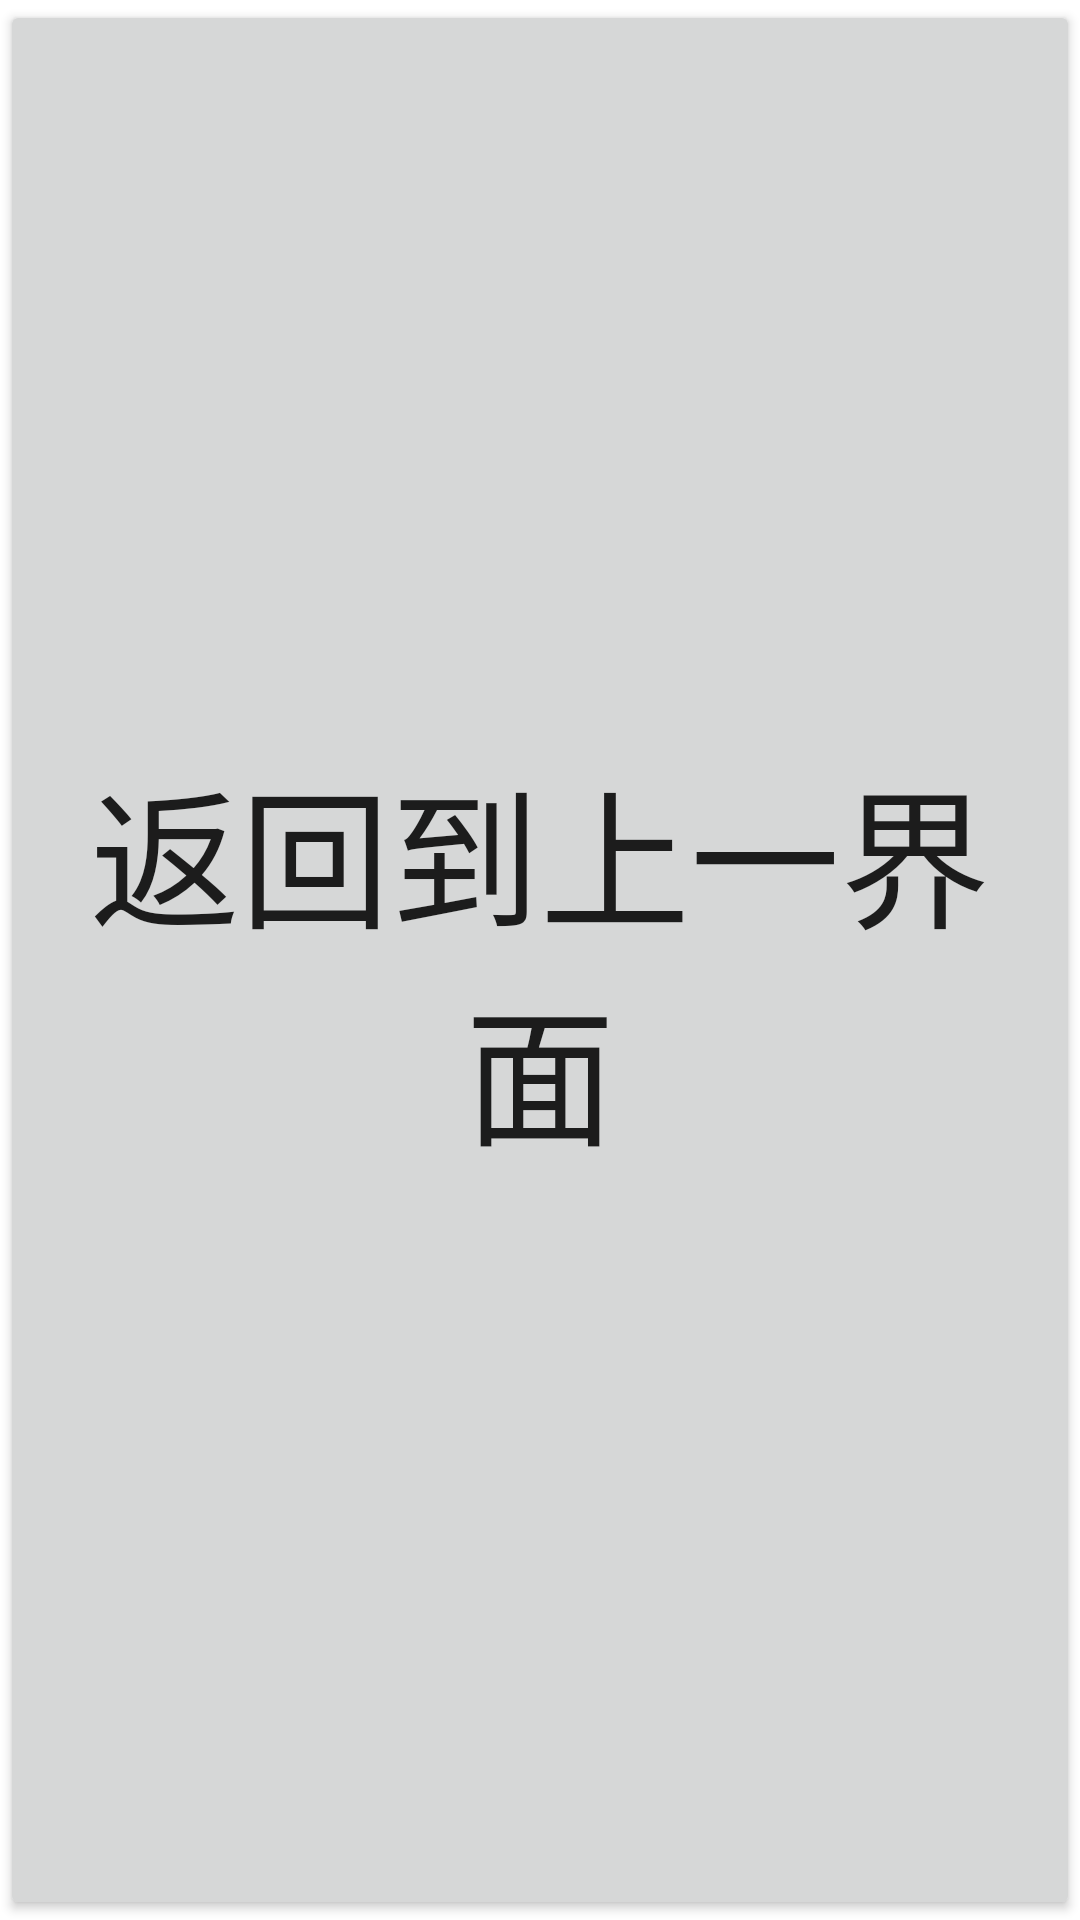

Android layout source for this screen:
<!-- AndroidManifest.xml: fallback theme Theme.MaterialComponents.DayNight.NoActionBar -->
<!-- res/layout/activity_main2.xml -->
<?xml version="1.0" encoding="utf-8"?>
<LinearLayout xmlns:android="http://schemas.android.com/apk/res/android"
    xmlns:app="http://schemas.android.com/apk/res-auto"
    xmlns:tools="http://schemas.android.com/tools"
    android:layout_width="match_parent"
    android:layout_height="match_parent"
    android:orientation="vertical"
    tools:context="com.iflytek.sanyu.MainActivity">


    <Button
        android:layout_width="match_parent"
        android:layout_height="match_parent"
        android:onClick="back"
        android:text="返回到上一界面"
        android:textSize="50dp" />

    <Button
        android:layout_width="match_parent"
        android:layout_height="wrap_content"
        android:onClick="openRecord"
        android:text="打开记录"
        android:textSize="50dp" />


    <Button
        android:layout_width="match_parent"
        android:layout_height="match_parent"
        android:onClick="openNote"
        android:text="打开写作"
        android:textSize="50dp" />

</LinearLayout>
<!-- resources referenced by this layout -->
<resources>

</resources>
